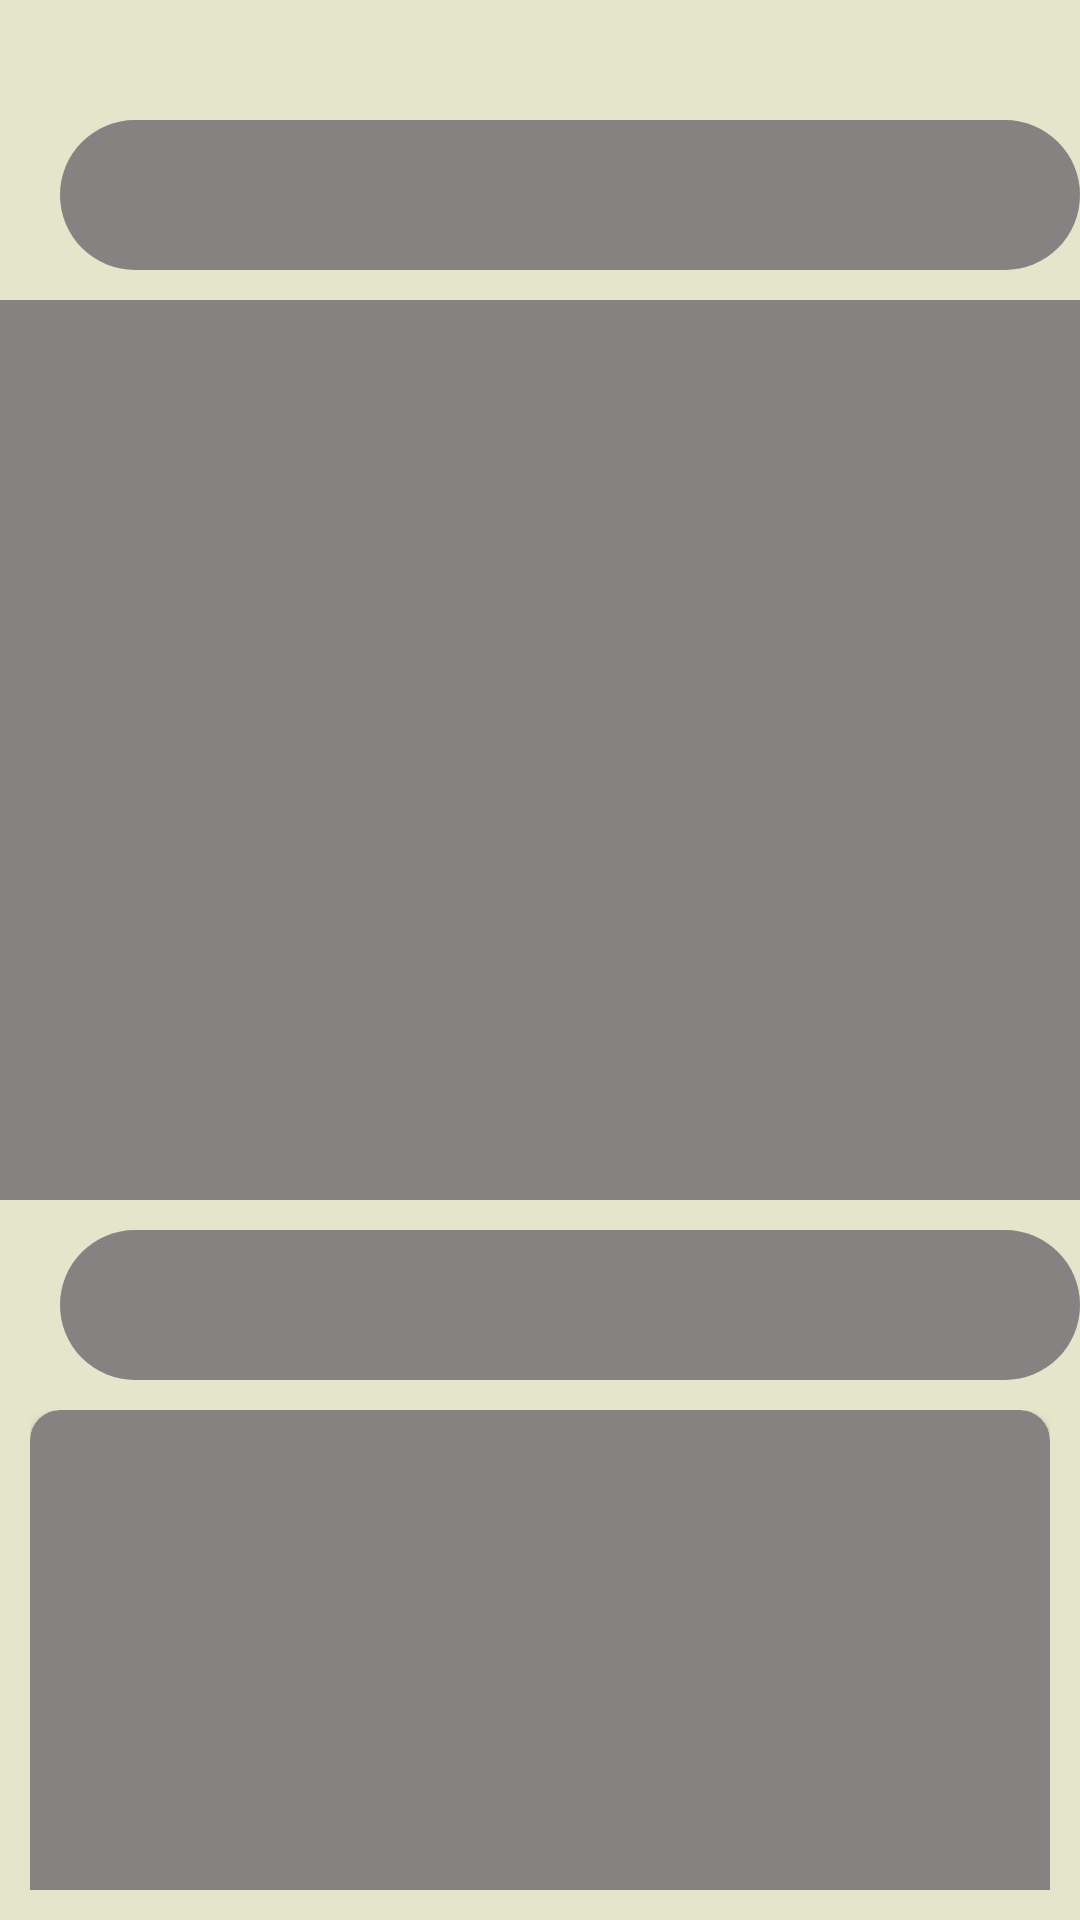

The Android layout XML behind this screen, and the referenced resources:
<!-- AndroidManifest.xml: application theme Theme.Janani -->
<!-- res/layout/shimmer_layout_lists.xml -->
<?xml version="1.0" encoding="utf-8"?>
<RelativeLayout xmlns:android="http://schemas.android.com/apk/res/android"
    xmlns:app="http://schemas.android.com/apk/res-auto"
    xmlns:tools="http://schemas.android.com/tools"
    android:layout_width="match_parent"
    android:layout_height="match_parent"
    android:background="#E5E5CB"
    tools:context=".UserWishlistFragment">


    <TextView
        android:id="@+id/tv_welcome_title"
        android:layout_width="350dp"
        android:layout_height="50dp"
        android:layout_marginLeft="20dp"
        android:layout_marginTop="40dp"
        android:background="@drawable/view_background"
        android:backgroundTint="@color/shimmer_color"
        android:backgroundTintMode="add" />


    <View
        android:id="@+id/view"
        android:layout_width="match_parent"
        android:layout_height="300dp"
        android:layout_below="@id/tv_welcome_title"
        android:layout_marginTop="10dp"
        android:background="@color/shimmer_color" />

    <TextView
        android:id="@+id/tv_wishlist_title"
        android:layout_width="350dp"
        android:layout_height="50dp"
        android:layout_below="@id/view"
        android:layout_marginLeft="20dp"
        android:layout_marginTop="10dp"
        android:background="@drawable/view_background"
        android:backgroundTint="@color/shimmer_color"
        android:backgroundTintMode="add" />

    <LinearLayout
        android:layout_width="match_parent"
        android:layout_height="wrap_content"
        android:layout_below="@id/tv_wishlist_title"
        android:layout_margin="10dp"
        android:orientation="vertical">

        <androidx.cardview.widget.CardView
            android:layout_width="match_parent"
            android:layout_height="180dp"
            android:layout_marginBottom="10dp"
            app:cardBackgroundColor="@color/shimmer_color"
            app:cardCornerRadius="10dp" />

        <androidx.cardview.widget.CardView
            android:layout_width="match_parent"
            android:layout_height="180dp"
            android:layout_marginBottom="10dp"
            app:cardBackgroundColor="@color/shimmer_color"
            app:cardCornerRadius="10dp" />
    </LinearLayout>
</RelativeLayout>
<!-- resources referenced by this layout -->
<resources>
  <color name="shimmer_color">#858282</color>
  <!-- drawable view_background (drawable) -->
  <?xml version="1.0" encoding="utf-8"?>
  <shape xmlns:android="http://schemas.android.com/apk/res/android">
  
  
      <corners android:radius="60dp" />
      <solid android:color="@color/material_on_surface_disabled" />
  
  </shape>
  <style name="Theme.Janani" parent="Theme.MaterialComponents.Light.DarkActionBar">
          <item name="android:forceDarkAllowed" tools:targetApi="q">false</item>
          
          <item name="colorPrimary">@color/purple_500</item>
          <item name="colorPrimaryVariant">@color/purple_700</item>
          <item name="colorOnPrimary">@color/white</item>
          
          <item name="colorSecondary">@color/teal_200</item>
          <item name="colorSecondaryVariant">@color/teal_700</item>
          <item name="colorOnSecondary">@color/black</item>
          
          <item name="android:statusBarColor">@color/black</item>
          
      </style>
  <color name="purple_500">#FF6200EE</color>
  <color name="purple_700">#FF3700B3</color>
  <color name="white">#FFFFFFFF</color>
  <color name="teal_200">#FF03DAC5</color>
  <color name="teal_700">#870130</color>
  <color name="black">#FF000000</color>
</resources>
